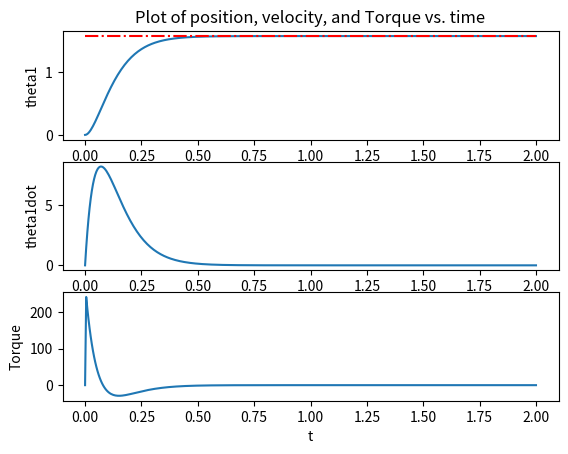

Write the Python code that produced this figure.
from matplotlib import pyplot as plt
import numpy as np
import math
from scipy.integrate import odeint
from scipy import interpolate

def cos(angle):
    return np.cos(angle)

def sin(angle):
    return np.sin(angle);

class parameters:
    def __init__(self):
        self.m1 = 1
        self.I1 = 0.5
        self.g = 10
        self.l1 = 1
        self.pause = 0.01
        self.fps =20

        self.kp1 = 200
        self.kd1 = 2*np.sqrt(self.kp1)
        self.theta1ref = np.pi/2

def animate(t,z,parms):
    #interpolation
    t_interp = np.arange(t[0],t[len(t)-1],1/parms.fps)
    [m,n] = np.shape(z)
    shape = (len(t_interp),n)
    z_interp = np.zeros(shape)

    for i in range(0,n-1):
        f = interpolate.interp1d(t, z[:,i])
        z_interp[:,i] = f(t_interp)

    l1 = parms.l1

    #plot
    for i in range(0,len(t_interp)):
        theta1 = z_interp[i,0];
        O = np.array([0, 0])
        P = np.array([l1*cos(theta1), l1*sin(theta1)])

        pend1, = plt.plot([O[0], P[0]],[O[1], P[1]],linewidth=5, color='red')

        plt.xlim(-2,2)
        plt.ylim(-2,2)
        plt.gca().set_aspect('equal')

        plt.pause(parms.pause)
        pend1.remove()

    plt.close()

def control(theta1,theta1ref,theta1dot,kp1,kd1,m1,g,l1,I1):
    #T1 = -kp1*(theta1-theta1ref)-kd1*theta1dot - T1_disturb
    T1 = (I1+m1*l1*l1/4)*(-kp1*(theta1-theta1ref)-kd1*theta1dot) + 0.5*m1*g*l1*cos(theta1)
    return T1

def onelink_rhs(z,t,m1,I1,l1,g,kp1,kd1,theta1ref,T1_disturb):

    theta1 = z[0];
    theta1dot = z[1];

    T1 = control(theta1,theta1ref,theta1dot,kp1,kd1,m1,g,l1,I1)-T1_disturb
    theta1ddot = (1/( I1+(m1*l1*l1/4) ))*(T1 - 0.5*m1*g*l1*cos(theta1));

    zdot = np.array([theta1dot, theta1ddot]);

    return zdot

#parameters
parms = parameters()

#initialization
theta1 = 0;
theta1dot = 0;


# disturbances
T1_mean = 0;
T1_dev = 40*0;
theta1_mean = 0;
theta1_dev = 0.0;
theta1dot_mean = 0
theta1dot_dev = 0.5*0

#time
t0 = 0;
tend = 2;
h = 0.005;
N = int((tend-t0)/h) + 1;
t = np.linspace(t0, tend,N)

#state
shape = (N,2) #2 is for theta1 and theta1dot, change according to the system
z = np.zeros(shape)
T = np.zeros((N,1))
z0 = np.array([theta1, theta1dot])
z[0,0] = z0[0]
z[0,1] = z0[1]

for i in range(0,N-1):
    physical_parms = (parms.m1,parms.I1,parms.l1,parms.g)
    T1_disturb = np.random.normal(T1_mean,T1_dev)
    control_parms = (parms.kp1,parms.kd1,parms.theta1ref, T1_disturb)
    all_parms = physical_parms + control_parms
    t_temp = np.array([t[i], t[i+1]])
    z_temp = odeint(onelink_rhs, z0, t_temp, args=all_parms)
    T_temp  = control(z0[0],parms.theta1ref,z0[1],parms.kp1,parms.kd1,parms.m1,parms.g,parms.l1,parms.I1)
    z0 = np.array([z_temp[1,0]+np.random.normal(theta1_mean,theta1_dev), \
                   z_temp[1,1]+np.random.normal(theta1dot_mean,theta1dot_dev)])
    z[i+1,0] = z0[0]
    z[i+1,1] = z0[1]
    T[i+1,0] = T_temp



animate(t,z,parms)

plt.figure(1)
plt.subplot(3,1,1)
plt.plot(t,z[:,0])
plt.plot(t,parms.theta1ref*np.ones(len(t)),'r-.');
plt.ylabel("theta1")
plt.title("Plot of position, velocity, and Torque vs. time")
plt.subplot(3,1,2)
plt.plot(t,z[:,1])
plt.ylabel("theta1dot")
plt.subplot(3,1,3)
plt.plot(t,T[:,0])
plt.xlabel("t")
plt.ylabel("Torque")
plt.show()
# plt.show(block=False)
# plt.pause(2)
# plt.close()
